Run: headless pygame with SDL's dummy video driver; simulated clock (each Clock.tick advances the game by its frame time, no real sleeping); random seed 0; keys injected as events and as key.get_pressed() state; no mouse input.
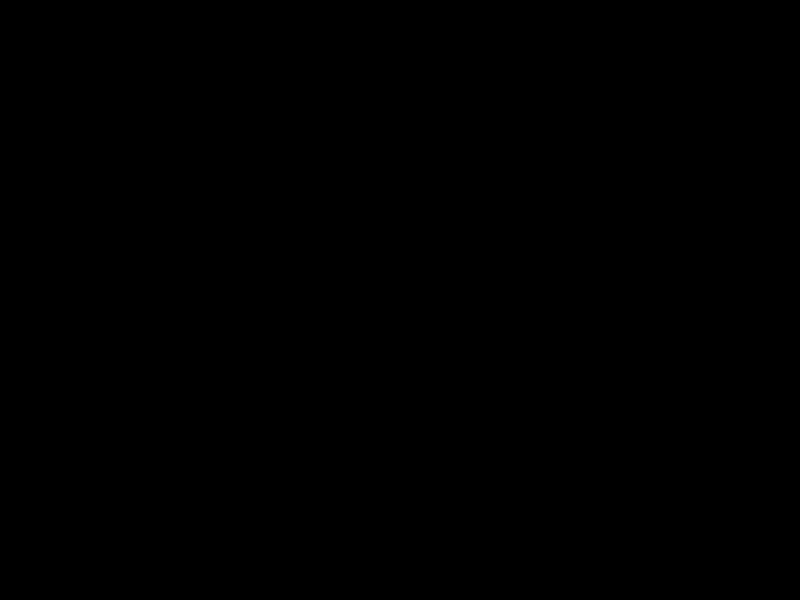
Frame 1 of 4 · flips 1–60 · no input
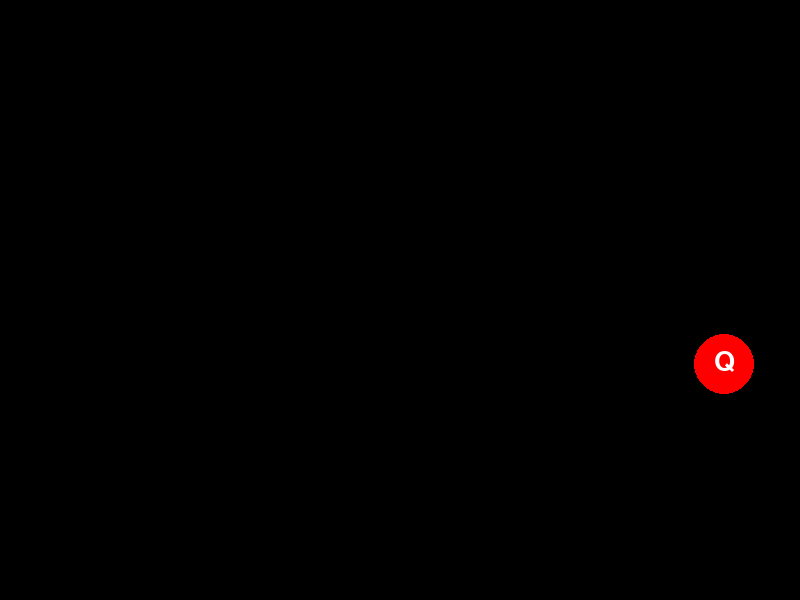
Frame 2 of 4 · flips 61–180 · tapped SPACE, RETURN · held RIGHT (→), D
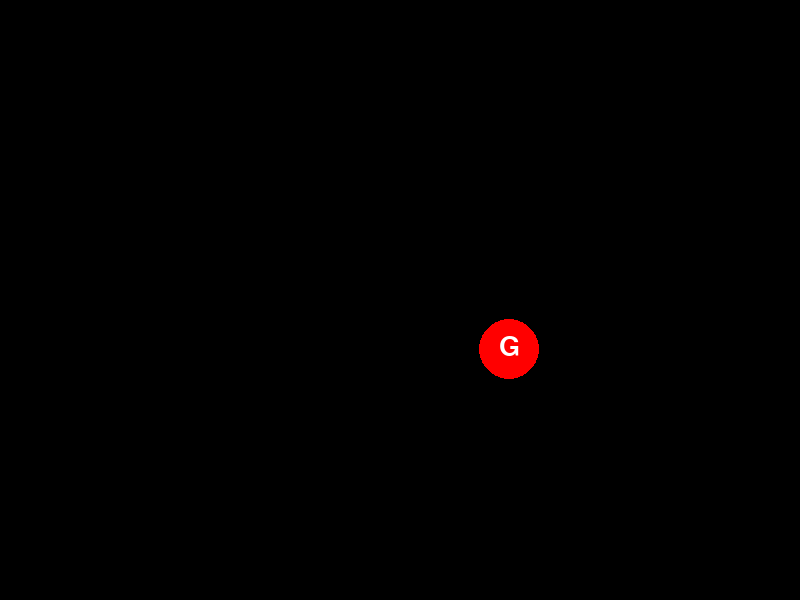
Frame 3 of 4 · flips 181–300 · held DOWN (↓), S
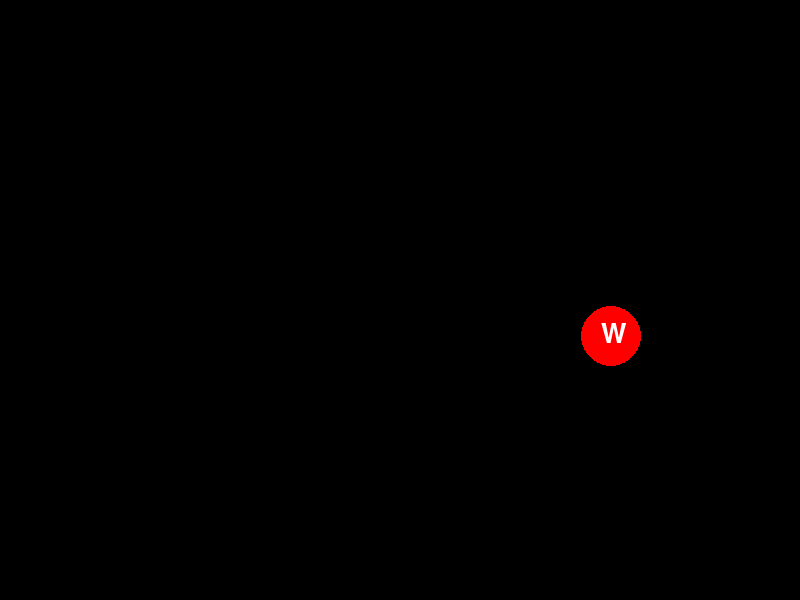
Frame 4 of 4 · flips 301–420 · held LEFT (←), A, UP (↑), W

The pygame program that drew these frames:

import pygame
import random

# ======================
# CLASSE FRUIT
# ======================
class Fruit:

    # Permet de créer un fruit
    def __init__(self, lettre, x, y):
        self.lettre = lettre
        self.x = x
        self.y = y
        self.vy = random.randint(-16, -16)   # vitesse verticale (lancé vers le haut)
        self.vx = random.randint(-3, 3)    # vitesse horizontale
        self.est_coupe = False
        self.radius = 30                   # taille du fruit

    # Permet de gérer le mouvement du fruit
    def update(self):
        self.vy += 0.4     # gravité
        self.x += self.vx
        self.y += self.vy

    # Permet d'afficher le fruit
    def draw(self, screen):
        color = (255, 0, 0) if not self.est_coupe else (128, 128, 128)
        pygame.draw.circle(screen, color, (int(self.x), int(self.y)), self.radius)

        font = pygame.font.Font(None, 40)
        text = font.render(self.lettre.upper(), True, (255, 255, 255))
        screen.blit(text, (self.x - 10, self.y - 15))


# ======================
# FONCTIONS DU JEU
# ======================

# Permet de générer un fruit
def spawn_fruit(fruits):
    lettre = random.choice("ABCDEFGHIJKLMNOPQRSTUVWXYZ")
    x = random.randint(50, 750)
    y = 600  # fait apparaître le fruit en bas de l'écran
    fruits.append(Fruit(lettre, x, y))


# Permet de détecter les touches du clavier pour couper les fruits
def handle_input(fruits, event):
    if event.type == pygame.KEYDOWN:
        for fruit in fruits:
            if not fruit.est_coupe and event.unicode.upper() == fruit.lettre:
                fruit.est_coupe = True
                # ici tu peux ajouter un son, des points, etc.


# ======================
# INITIALISATION PYGAME
# ======================
pygame.init()
screen = pygame.display.set_mode((800, 600))
pygame.display.set_caption("Fruit Ninja Clavier")
clock = pygame.time.Clock()

fruits = []
running = True
spawn_timer = 0


# ======================
# BOUCLE PRINCIPALE
# ======================
while running:
    screen.fill((0, 0, 0))

    # Gestion des événements
    for event in pygame.event.get():
        if event.type == pygame.QUIT:
            running = False
        handle_input(fruits, event)

    # Génération automatique des fruits
    spawn_timer += 1
    if spawn_timer > 60:  # environ 1 fruit par seconde
        spawn_fruit(fruits)
        spawn_timer = 0

    # Mise à jour et affichage des fruits
    for fruit in fruits:
        fruit.update()
        fruit.draw(screen)

    pygame.display.flip()
    clock.tick(60)

pygame.quit()
